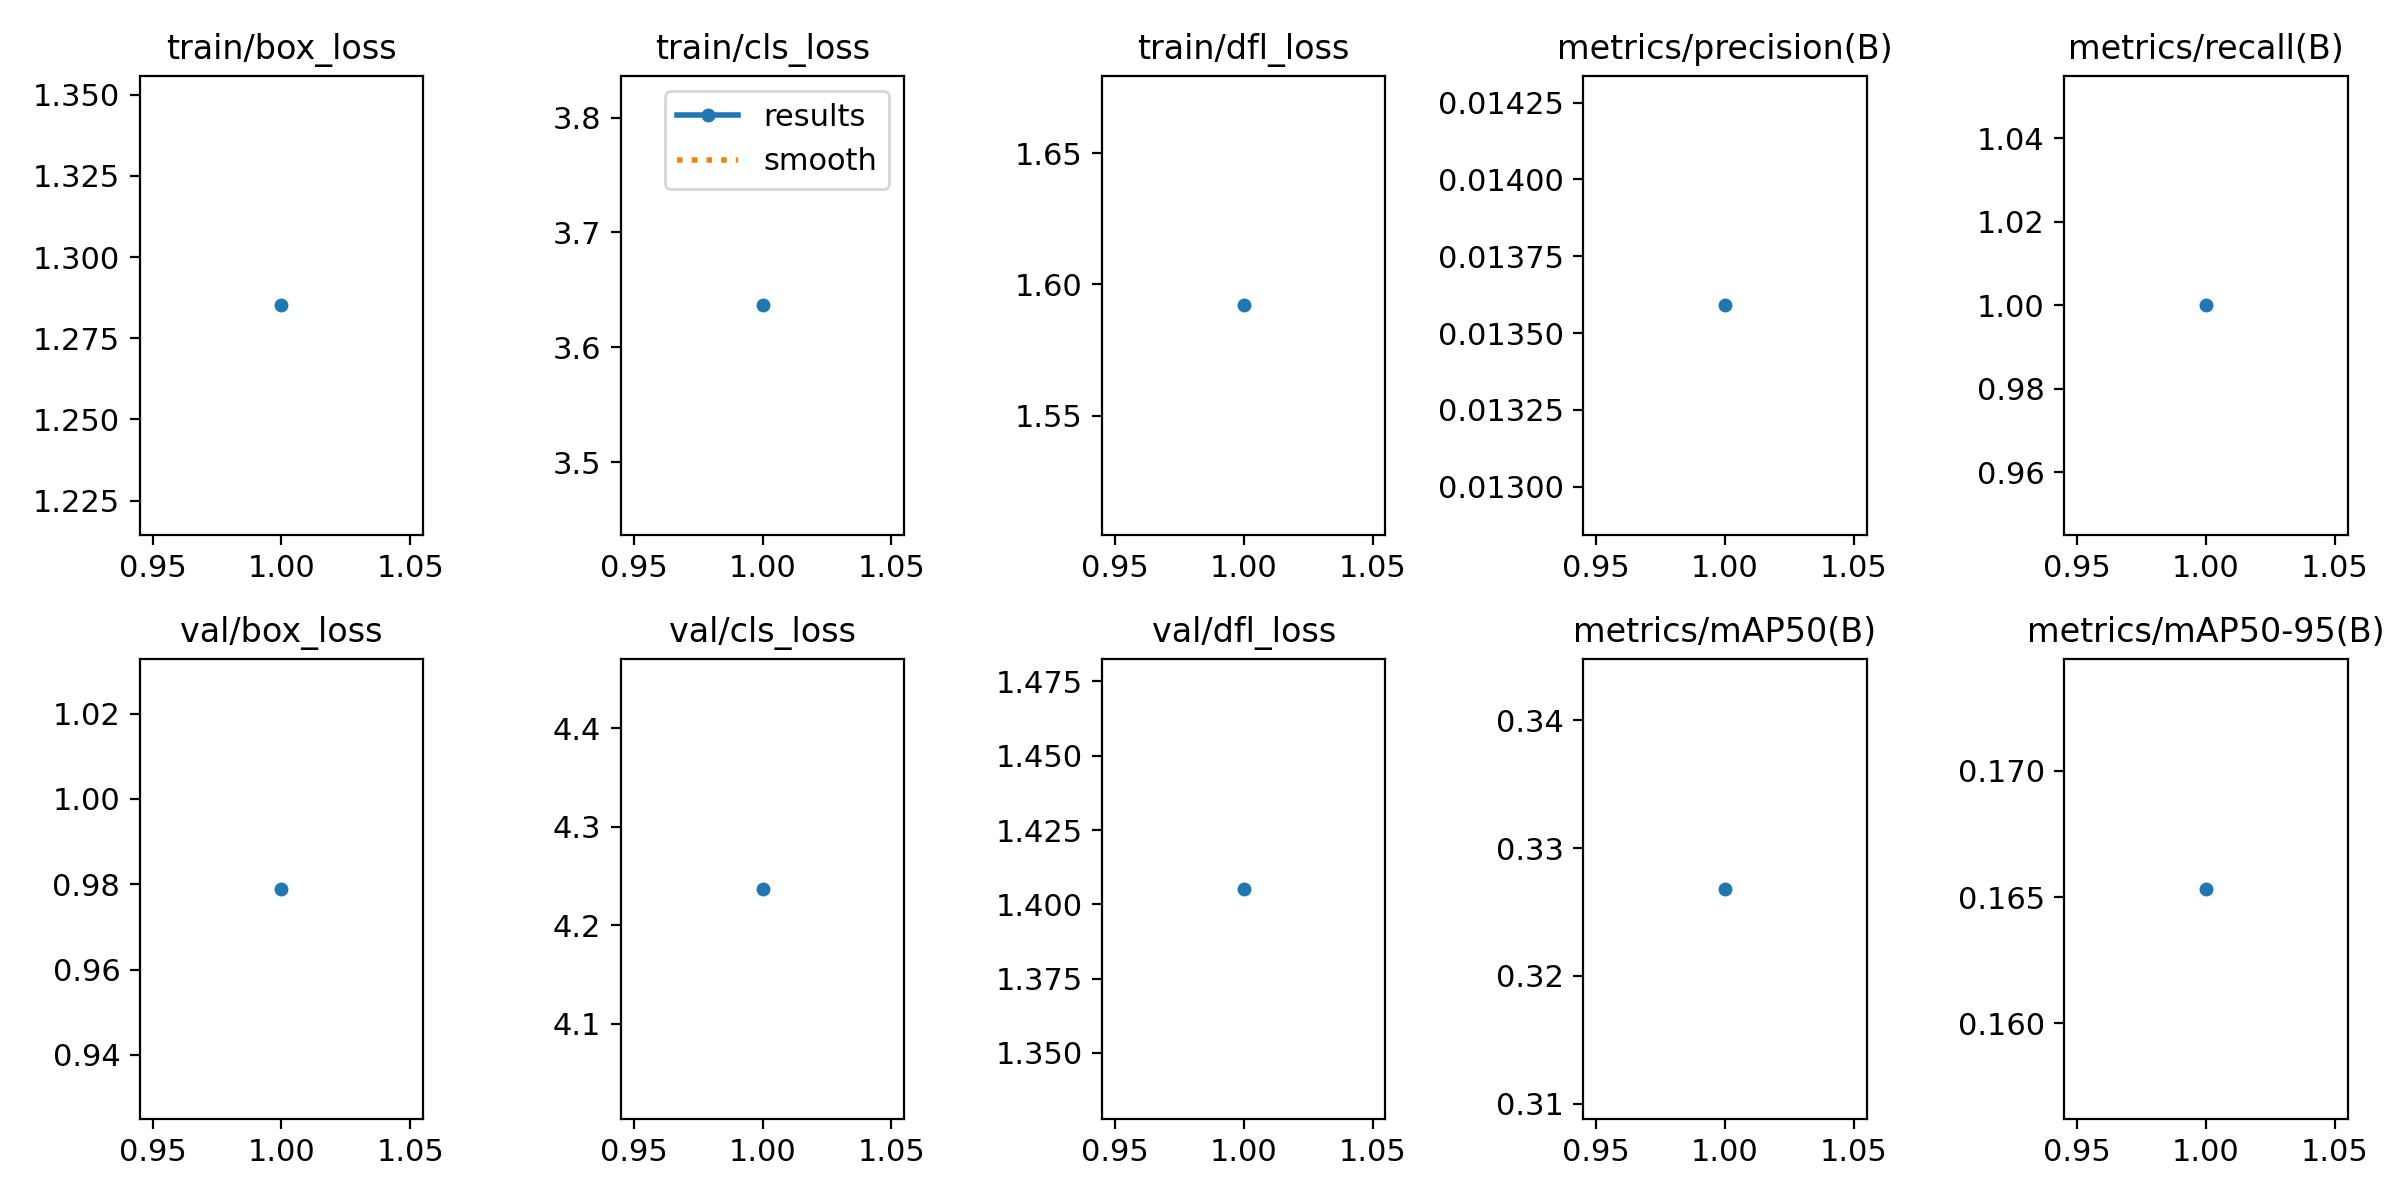

Source data for this figure (header and first rows):
epoch, time, train/box_loss, train/cls_loss, train/dfl_loss, metrics/precision(B), metrics/recall(B), metrics/mAP50(B), metrics/mAP50-95(B), val/box_loss, val/cls_loss, val/dfl_loss, lr/pg0, lr/pg1, lr/pg2
1, 88.92, 1.285, 3.636, 1.592, 0.01359, 1, 0.3268, 0.1653, 0.9789, 4.237, 1.405, 0.0001166, 0.0001166, 0.0001166
